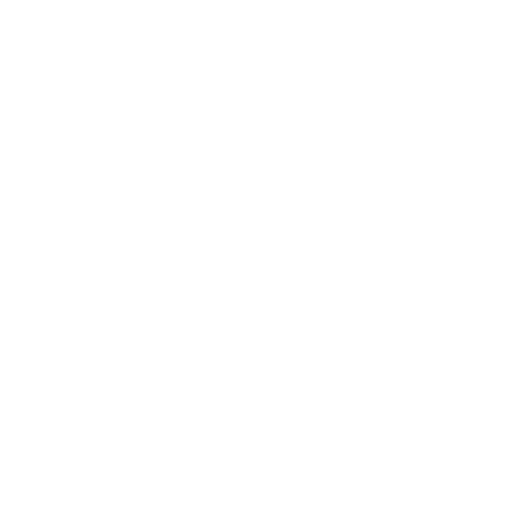
t = 0.00 s
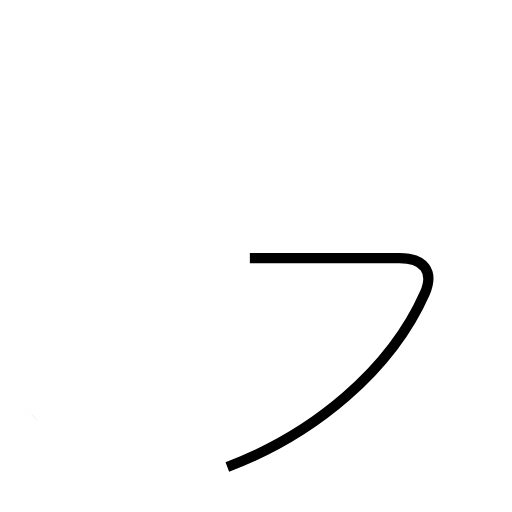
t = 1.39 s
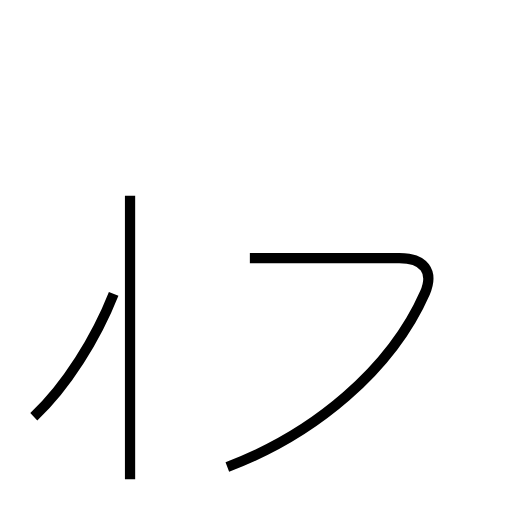
t = 2.65 s
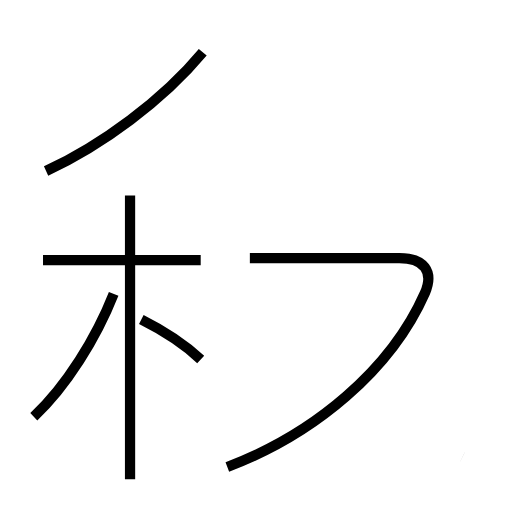
t = 3.91 s
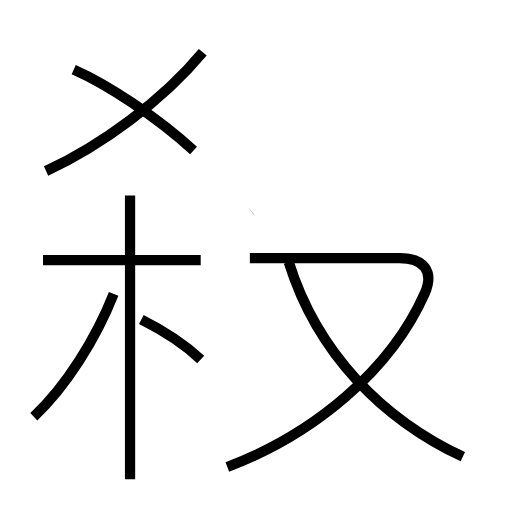
t = 5.12 s
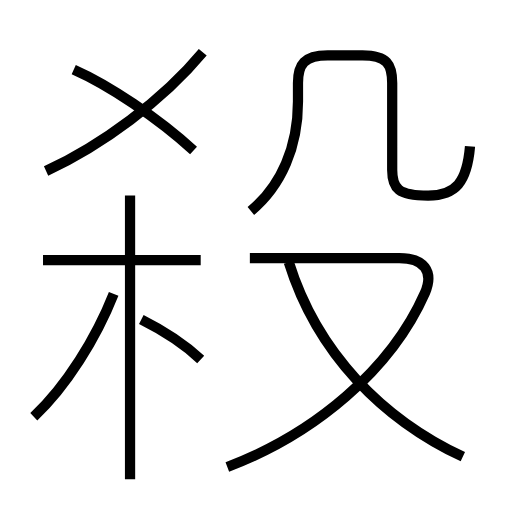
t = 6.54 s

The animated SVG that drew these frames (rendered in a browser with its animation timeline set to each time). Animation: 9 SMIL elements (animate=9); one cycle of 6.54 s.

<?xml version='1.0' encoding='utf-8'?>
<svg viewBox="0.0 -6.0 50.0 50.0" version="1.1" xmlns="http://www.w3.org/2000/svg"><rect x="-1000" y="-1000" width="2000" height="2000" stroke="white" fill="white" /><g style="fill:none;stroke:#000000;stroke-width:1"><path d="M 22.2 1.6 C 30.7 -1.6 38.2 -7.9 41.5 -15.4 C 42.4 -17.5 41.4 -18.8 39.0 -18.8 L 24.4 -18.8 " transform="translate(0.0 38.0)" stroke-dasharray="46.3251789285798" stroke-dashoffset="46.3251789285798"><animate attributeName="stroke-dashoffset" from="46.3251789285798" to="0" dur="1.389755367857394s" begin="0s; anim_end.end" fill="freeze" id="anim0" /></path><path d="M 3.3 -3.3 C 6.5 -6.3 9.4 -11.0 11.1 -15.3 " transform="translate(0.0 38.0)" stroke-dasharray="14.416664855256487" stroke-dashoffset="14.416664855256487"><animate attributeName="stroke-dashoffset" from="14.416664855256487" to="0" dur="0.4324999456576946s" begin="anim0.end" fill="freeze" id="anim1" /></path><path d="M 12.7 2.8 L 12.7 -24.9 " transform="translate(0.0 38.0)" stroke-dasharray="27.7" stroke-dashoffset="27.7"><animate attributeName="stroke-dashoffset" from="27.7" to="0" dur="0.831s" begin="anim1.end" fill="freeze" id="anim2" /></path><path d="M 19.6 -8.9 C 18.1 -10.3 16.0 -11.7 13.8 -12.8 " transform="translate(0.0 38.0)" stroke-dasharray="7.0116736499482535" stroke-dashoffset="7.0116736499482535"><animate attributeName="stroke-dashoffset" from="7.0116736499482535" to="0" dur="0.2103502094984476s" begin="anim2.end" fill="freeze" id="anim3" /></path><path d="M 19.6 -18.6 L 4.2 -18.6 " transform="translate(0.0 38.0)" stroke-dasharray="15.400000000000002" stroke-dashoffset="15.400000000000002"><animate attributeName="stroke-dashoffset" from="15.400000000000002" to="0" dur="0.462s" begin="anim3.end" fill="freeze" id="anim4" /></path><path d="M 4.5 -27.3 C 9.9 -29.8 15.9 -34.2 19.8 -38.9 " transform="translate(0.0 38.0)" stroke-dasharray="19.342275902246744" stroke-dashoffset="19.342275902246744"><animate attributeName="stroke-dashoffset" from="19.342275902246744" to="0" dur="0.5802682770674022s" begin="anim4.end" fill="freeze" id="anim5" /></path><path d="M 45.2 0.6 C 37.5 -3.0 31.0 -9.4 28.2 -18.4 " transform="translate(0.0 38.0)" stroke-dasharray="26.2605508282477" stroke-dashoffset="26.2605508282477"><animate attributeName="stroke-dashoffset" from="26.2605508282477" to="0" dur="0.7878165248474309s" begin="anim5.end" fill="freeze" id="anim6" /></path><path d="M 18.9 -29.3 C 15.4 -32.5 10.6 -35.7 7.2 -37.2 " transform="translate(0.0 38.0)" stroke-dasharray="14.168532015936217" stroke-dashoffset="14.168532015936217"><animate attributeName="stroke-dashoffset" from="14.168532015936217" to="0" dur="0.42505596047808647s" begin="anim6.end" fill="freeze" id="anim7" /></path><path d="M 24.5 -23.4 C 27.5 -25.9 29.1 -29.7 29.1 -34.1 L 29.1 -35.9 C 29.1 -37.7 29.7 -38.6 32.0 -38.6 L 35.4 -38.6 C 37.8 -38.6 38.3 -37.7 38.3 -35.9 L 38.3 -27.4 C 38.3 -25.6 38.9 -24.9 41.8 -24.9 C 44.5 -24.9 45.6 -26.2 45.9 -29.7" transform="translate(0.0 38.0)" stroke-dasharray="47.28597144876242" stroke-dashoffset="47.28597144876242"><animate attributeName="stroke-dashoffset" from="47.28597144876242" to="0" dur="1.4185791434628725s" begin="anim7.end" fill="freeze" id="anim_end" /></path></g></svg>
